Dataset: roi_masks (GitHub, Edgar-Del/brain_watermark). Classes: glioma, meningioma, no tumor, pituitary tumor.

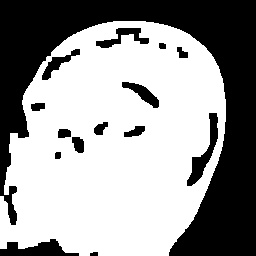
Label: meningioma

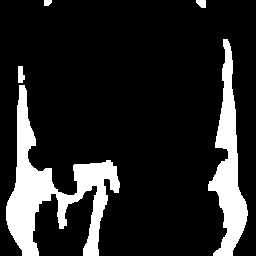
Label: pituitary tumor

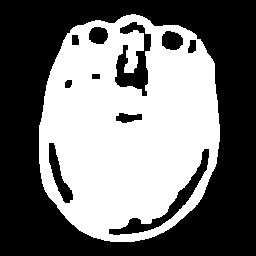
Label: pituitary tumor

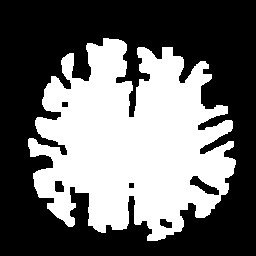
Label: no tumor

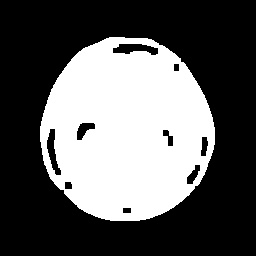
Label: glioma

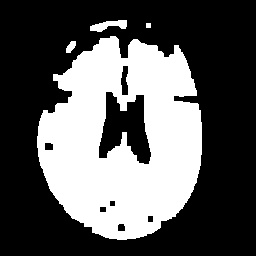
Label: no tumor
